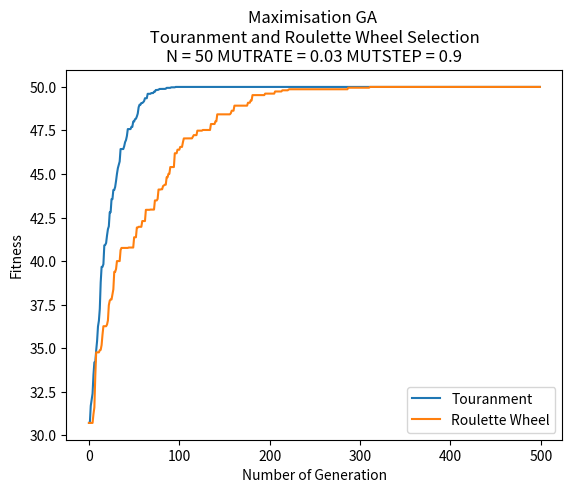

Write Python code to recreate this figure.
import random
import copy
import matplotlib.pyplot as plt


# Each individual should be represented by a data structure,
# consisting of an array of binary genes and a fitness value
class individual:
    gene = []
    fitness = 0

    def __repr__(self):
        return "Gene string " +  "".join(str(x) for x in self.gene) + " - fitness: " + str(self.fitness)

# The initial population array of such individuals,
# and random gene length number of 50 and population of 50 
P = 50
N = 50
GENERATIONS = 500 # initialise 100 generations

# random mutation rate and mutation step
MUTRATE = 0.03
MUTSTEP = 0.9

# Calculate individual's fitness
# the individual's fitness is equal to the number of ‘1’s in its array of genes (genome)
# instance parameter
def counting_ones(ind):
    fitness = 0
    for i in range(0, N):
        # if(ind.gene[i] == 1): # if gene of an individual at index i equals to 1
            fitness = fitness + ind.gene[i]
    return fitness

# Calculate population's fitness
# list parameter
def total_fitness(population):
    totalfit = 0
    for ind in population:
        totalfit += ind.fitness
    return totalfit

# Initialise original population
def initialise_population():
    population = []
    # Initialise population with random candidate solutions
    # Generate random genes and append to a temporary gene list
    # Assign fitness and gene to individual and append one to population
    for x in range(0, P):
        tempgene = []
        for x in range(0, N):
            tempgene.append(random.uniform(0.0, 1.0)) # a random gene between 0.0 and 1.0(inclusive)
        # print(tempgene)
        newindi = individual() # initialise new instance
        newindi.gene = tempgene.copy() # copy the gene from tempgene and assign to gene of individual
        newindi.fitness = counting_ones(newindi) # initialise instance's fitness 
        population.append(newindi)
    return population

# Tourament Selection Process
def touranment_selection(population):
    offspring = []
    # Select two parents and recombine pairs of parents
    for i in range(0, P):
        parent1 = random.randint(0, P - 1)
        off1 = population[parent1]
        parent2 = random.randint(0, P - 1)
        off2 = population[parent2]
        if (off1.fitness > off2.fitness): # if one's fitness higher then add to temp offsptring
            offspring.append(off1)
        else:
            offspring.append(off2)

    return offspring

# Roulette Wheel Selection Process
def RW_selection(population):
    # total fitness of initial pop
    initial_fits = total_fitness(population)

    offspring = copy.deepcopy(population)
    # Roulette Wheel Selection Process
    # Select two parents and recombine pairs of parents
    for i in range(0, P):
        selection_point = random.uniform(0.0, initial_fits)
        running_total = 0
        j = 0
        while running_total <= selection_point:
            running_total += population[j].fitness
            j += 1
            if(j == P):
                break
        offspring[i] = population[j-1]

    return offspring

# Single-point Crossover process
def crossover(offspring):
    # Recombine pairs of parents from offspring
    crossover_offspring = []
    for i in range(0, P, 2):
        crosspoint = random.randint(0, N - 1) #pick up one random point in the gene length
        # 2 new temporary instances
        temp1 = individual()
        temp2 = individual()
        # 2 heads and 2 tails
        head1 = []
        tail1 = []
        head2 = []
        tail2 = []
        # print(offspring[i].gene, offspring[i+1].gene, crosspoint)
        # 0 to crosspoint adding gene to each head
        for j in range(0, crosspoint):
            head1.append(offspring[i].gene[j])
            head2.append(offspring[i + 1].gene[j])
        # crosspoint to N adding gene to each tail
        for j in range(crosspoint, N):
            tail2.append(offspring[i + 1].gene[j])
            tail1.append(offspring[i].gene[j])
        # print("head1 + tail2")
        # print(head1, tail2)
        # print("head2 + tail1")
        # print(head2, tail1)
        temp1.gene = head1 + tail2 # add first gene after crossover to temp1
        temp2.gene = head2 + tail1 # add second gene after crossover to temp2
        temp1.fitness = counting_ones(temp1) # call counting_ones to add fitness to temporary indv
        temp2.fitness = counting_ones(temp2)
        # append temp1, temp2 respectively to crosover_offspring_offspring
        crossover_offspring.append(temp1) 
        crossover_offspring.append(temp2)
        # print(crosover_offspring_offspring[i].gene, crosover_offspring_offspring[i+1].gene)

    return crossover_offspring

#Bit-wise Mutation
def mutation(crosover_offspring, MUTRATE, MUTSTEP):
    # Mutate the result of new_offspring
    mutate_offspring = []
    for i in range(0, P):
        new_indi = individual()
        new_indi.gene = []
        for j in range(0, N):
            gene = crosover_offspring[i].gene[j]
            ALTER = random.uniform(0.0, MUTSTEP)
            MUTPROB = random.uniform(0.0, 100.0)
            if (MUTPROB < (100*MUTRATE)):
                if(random.randint(0, 1) == 1): # if random num is 1, add ALTER
                    gene += ALTER
                else: # if random num is 0, minus ALTER
                    gene -= ALTER
                if(gene > 1.0): # if gene value is larger than 1.0, reset it to 1.0
                    gene = 1.0
                if(gene < 0.0): # if gene value is smaller than 0.0, reset it to 0.0
                    gene = 0.0
            new_indi.gene.append(gene) # add gene to instance
        new_indi.fitness = counting_ones(new_indi) # add fitness to instance by calling counting_ones
        mutate_offspring.append(new_indi)
    
    return mutate_offspring

# Descending sorting
def sorting(population):
    #  descending sorting based on  individual's fitness
    population.sort(key=lambda individual:individual.fitness, reverse=True)

    return population

# Optimisation
def optimising(population, new_population):
    # more optimising
    # sorting instance with descending fitness
    population = sorting(population)

    # take two instances with the best fitness in the old population at index 0 and index 1
    bestFit_old_1 = population[0]
    bestFit_old_2 = population[1]

    # overwrite the old population with mutate_offspring
    population = copy.deepcopy(new_population)

    # sorting instance with descending fitness
    population = sorting(population)

    # after deepcopy new pop to old pop
    # take the two instance with the worst fitness in the new population at index -1 and index -2
    worstFit_new_1 = population[-1]
    worstFit_new_2 = population[-2]

    # compare the fitness btw the ones in the old pop and the ones in the new pop
    # replace the two worst fitness/gene by the two best fitness/gene at specific index in the new population
    if(bestFit_old_1.fitness > worstFit_new_1.fitness):
        population[-1].fitness = bestFit_old_1.fitness
        population[-1].gene = bestFit_old_1.gene
    if(bestFit_old_2.fitness > worstFit_new_2.fitness):
        population[-2].fitness = bestFit_old_2.fitness
        population[-2].gene = bestFit_old_2.gene
   
    return population

def GA(population, Selection, MUTRATE, MUTSTEP):
    # storing data to plot
    meanFit_values = []
    maxFit_values = []
    # ===========GENETIC ALGORITHM===============
    
    for gen in range(0, GENERATIONS):
        # # touranment/ RW selection process
        offspring = Selection(population)

        # crossover process
        crossover_offspring = crossover(offspring)
        # mutation process
        mutate_offspring = mutation(crossover_offspring, MUTRATE, MUTSTEP)
        # optimising
        population = optimising(population, mutate_offspring)

        # calculate Max and Mean Fitness
        # storing fitness in a list
        Fit = []
        for ind in population:
            Fit.append(counting_ones(ind))
        # print(Fit)

        maxFit = max(Fit) # take out the max fitness among fitnesses in Fit
        meanFit = sum(Fit)/ P # sum all the fitness and divide by Population size

        # append maxFit and meanFit respectively to MaxFit_values and MeanFit_values
        maxFit_values.append(maxFit)
        meanFit_values.append(meanFit)

        # display
        # print("GENERATION " + str(gen + 1))
        # print("Mean Fitness: " + str(meanFit)) 
        # print("Max Fitness: " + str(maxFit) + "\n")
    print("Max Fitness: " + str(maxFit) + "\n")
    print("Mean Fitness: " + str(meanFit) + "\n")
    
    return maxFit_values, meanFit_values

# plotting
plt.ylabel("Fitness")
plt.xlabel("Number of Generation")

#  Storing
maxFit_data1 = []
maxFit_data2 = []
maxFit_data3 = []
maxFit_data4 = []

meanFit_data1 = []
meanFit_data2 = []
meanFit_data3 = []
meanFit_data4 = []


# EXPERIMENT

# =============================================================
# TOURANMENT vs ROULETTE WHEEL SELECTION COMPARISON
# =============================================================

# [----------------- UNCOMMENT THIS AND ALTER N TO TEST -----------------]
# N = 50
plt.title("Maximisation GA \n Touranment and Roulette Wheel Selection \n"
            + "N = " + str(N) + " MUTRATE = " + str(MUTRATE) + " MUTSTEP = " + str(MUTSTEP))

# initialise original population
population = initialise_population()

maxFit_data1, meanFit_data1 = GA(population, touranment_selection, 0.03, 0.9)
maxFit_data2, meanFit_data2 = GA(population, RW_selection, 0.03, 0.9)

plt.plot(maxFit_data1, label="Touranment")
plt.plot(maxFit_data2, label="Roulette Wheel")
# [----------------- UNCOMMENT THIS AND ALTER N TO TEST -----------------]

# N = 50
# MUTRATE = 0.03
# MUTSTEP = 0.9
# Max Fitness: 50.0 - TS
# Max Fitness: 46.9937534034408 - RW



# N = 100
# MUTRATE = 0.03
# MUTSTEP = 0.9
# Max Fitness: 98.61599778697504 - TS
# Max Fitness: 84.18984529423331 - RW



# =============================================================
# TOURANMENT SELECTION
# =============================================================


# Best Fitness and Mean Fitness of TS
# [----------------- UNCOMMENT THIS TO TEST -----------------]
# plt.title("Maximisation GA - Touranment Selection \n"
#             + "N = " + str(N) + " MUTRATE = " + str(MUTRATE) + " MUTSTEP = " + str(MUTSTEP))
#
# # initialise original population
# population = initialise_population()
#
# maxFit_data1, meanFit_data1 = GA(population, touranment_selection, 0.03, 0.9)
#
# plt.plot(maxFit_data1, label="Max Fitness")
# plt.plot(meanFit_data1, label="Mean Fitness")
# [----------------- UNCOMMENT THIS TO TEST -----------------]
# N = 50
# MUTRATE = 0.03
# MUTSTEP = 0.9
# Max Fitness: 50.0
# Mean Fitness: 49.46629078875493



# Vary MUTRATE
# [----------------- UNCOMMENT THIS TO TEST -----------------]
# plt.title("Maximisation GA - Touranment Selection \n" 
#             + "Vary MUTRATE")

# # initialise original population
# population = initialise_population()

# maxFit_data1, meanFit_data1 = GA(population, touranment_selection, 0.3, 0.9)
# maxFit_data2, meanFit_data2 = GA(population, touranment_selection, 0.03, 0.9)
# maxFit_data3, meanFit_data3 = GA(population, touranment_selection, 0.003, 0.9)
# maxFit_data4, meanFit_data4 = GA(population, touranment_selection, 0.0003, 0.9)

# plt.plot(maxFit_data1, label="MUTRATE 0.3")
# plt.plot(maxFit_data2, label="MUTRATE 0.03")
# plt.plot(maxFit_data3, label="MUTRATE 0.003")
# plt.plot(maxFit_data4, label="MUTRATE 0.0003")
# [----------------- UNCOMMENT THIS TO TEST -----------------]
# N = 50
# MUTSTEP = 0.9
# Max Fitness: 44.322739025242676 - MUTRATE 0.3
# Max Fitness: 50.0 - MUTRATE 0.3
# Max Fitness: 49.10608786326543 - MUTRATE 0.3
# Max Fitness: 42.6666028718545 - MUTRATE 0.3




# =============================================================
# ROULETTE WHEEL SELECTION
# =============================================================


# Best Fitness and Mean Fitness of RW
# [----------------- UNCOMMENT THIS TO TEST -----------------]
# GENERATIONS = 200
# plt.title("Maximisation GA - Roulette Wheel Selection \n"
#             + "N = " + str(N) + " MUTRATE = " + str(MUTRATE) + " MUTSTEP = " + str(MUTSTEP))

# # initialise original population
# population = initialise_population()

# maxFit_data1, meanFit_data1 = GA(population, RW_selection, 0.03, 0.9)

# plt.plot(maxFit_data1, label="Max Fitness")
# plt.plot(meanFit_data1, label="Mean Fitness")
# [----------------- UNCOMMENT THIS TO TEST -----------------]
# N = 50
# MUTRATE = 0.03
# MUTSTEP = 0.9
# Max Fitness: 49.68134975149576
# Mean Fitness: 45.90391924550532


# Vary MUTRATE
# [----------------- UNCOMMENT THIS TO TEST -----------------]
# GENERATIONS = 200
# plt.title("Maximisation GA - Roulette Wheel Selection \n" 
#             + "Vary MUTRATE")

# # initialise original population
# population = initialise_population()

# maxFit_data1, meanFit_data1 = GA(population, RW_selection, 0.3, 0.9)
# maxFit_data2, meanFit_data2 = GA(population, RW_selection, 0.03, 0.9)
# maxFit_data3, meanFit_data3 = GA(population, RW_selection, 0.003, 0.9)
# maxFit_data4, meanFit_data4 = GA(population, RW_selection, 0.0003, 0.9)

# plt.plot(maxFit_data1, label="MUTRATE 0.3")
# plt.plot(maxFit_data2, label="MUTRATE 0.03")
# plt.plot(maxFit_data3, label="MUTRATE 0.003")
# plt.plot(maxFit_data4, label="MUTRATE 0.0003")
# [----------------- UNCOMMENT THIS TO TEST -----------------]
# N = 50
# MUTSTEP = 0.9
# Max Fitness: 42.21149205376807 - MUTRATE 0.3
# Max Fitness: 49.62520845180895 - MUTRATE 0.03
# Max Fitness: 48.75858687274626 - MUTRATE 0.003
# Max Fitness: 42.5484988452875 - MUTRATE 0.0003




# DISPLAY PLOT
plt.legend(loc = "lower right")
plt.show()